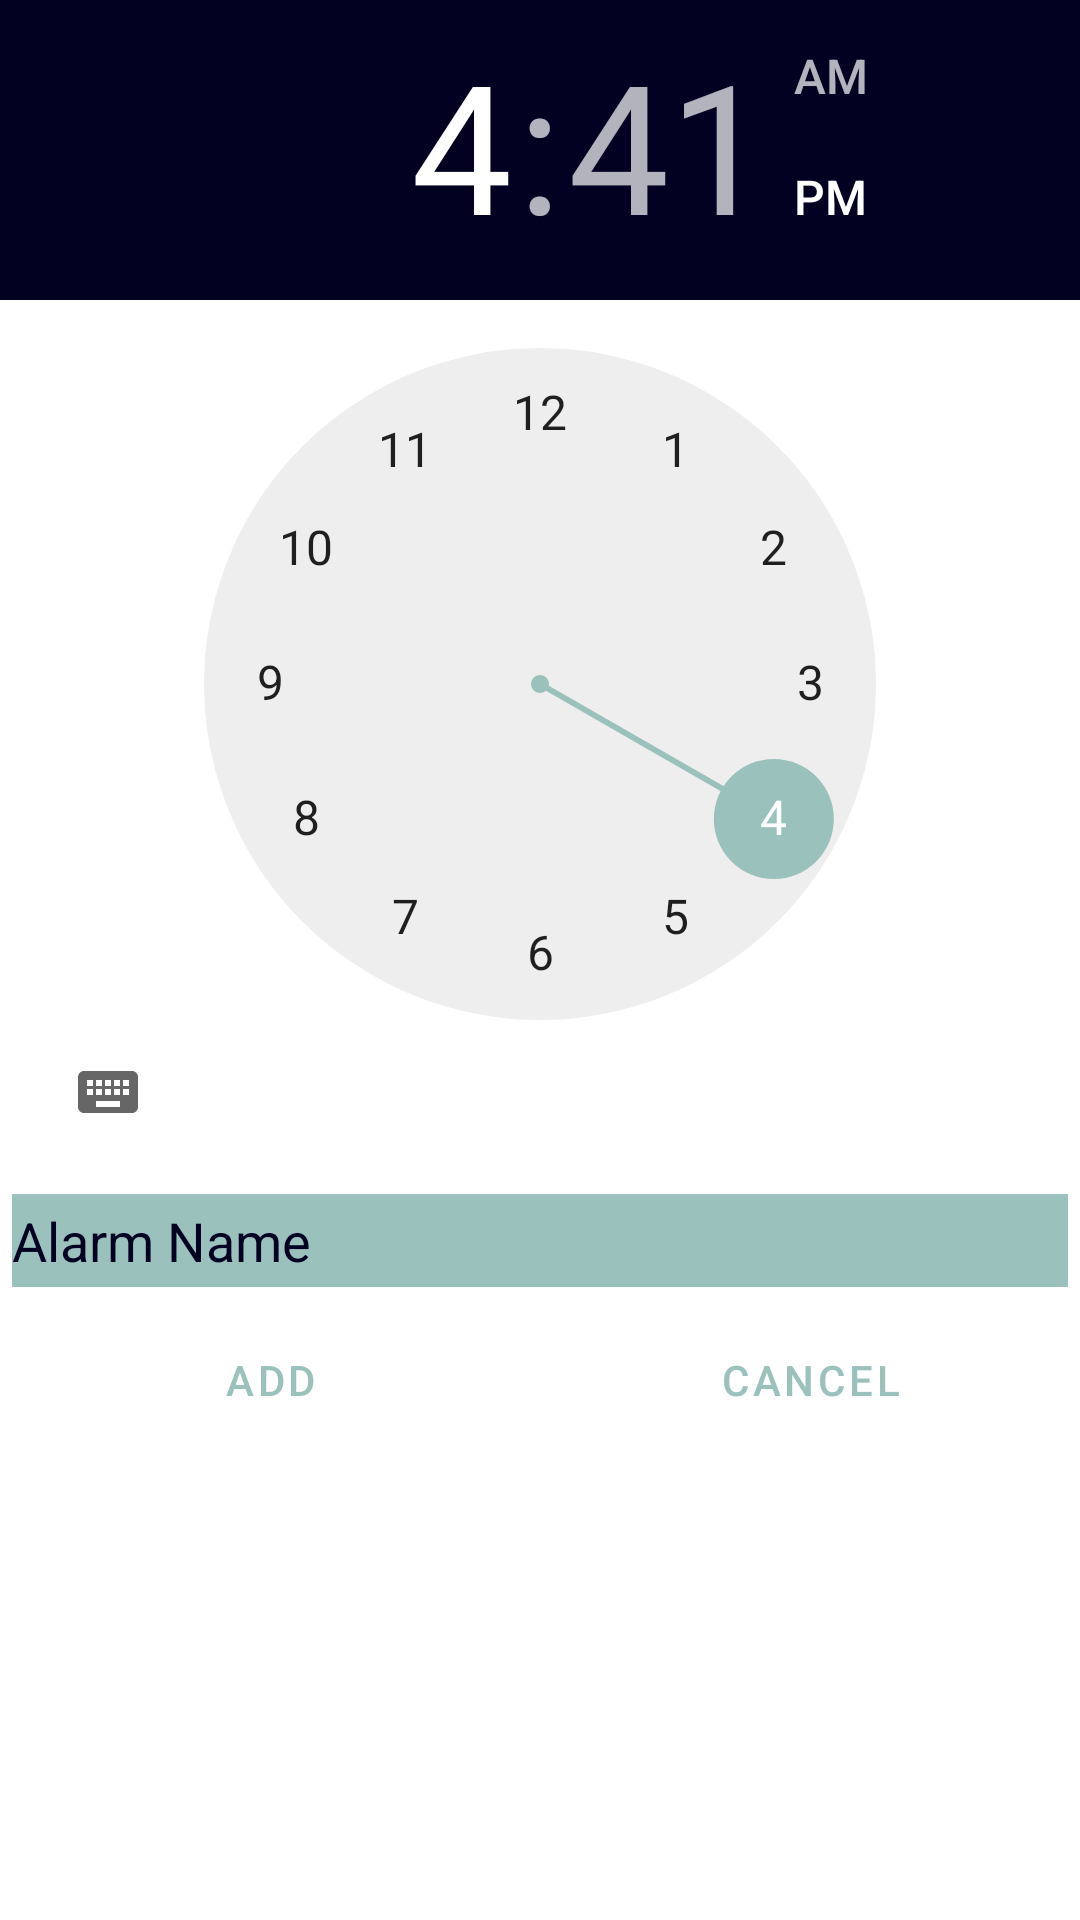

Produce the Android XML layout that renders to this screen, including the resource entries it uses.
<!-- AndroidManifest.xml: application theme Theme.SignUpLoginFirebase -->
<!-- res/layout/alarm_add.xml -->
<?xml version="1.0" encoding="utf-8"?>
<RelativeLayout xmlns:android="http://schemas.android.com/apk/res/android"
    xmlns:app="http://schemas.android.com/apk/res-auto"
    xmlns:tools="http://schemas.android.com/tools"
    android:layout_width="match_parent"
    android:layout_height="match_parent"
    tools:context=".AddAlarm"
    android:clickable="true"
    android:background="@color/white"
    >

    <TimePicker
        android:id="@+id/timePicker"
        android:layout_width="wrap_content"
        android:layout_height="wrap_content"
        android:layout_marginTop="@dimen/margin"
        android:layout_marginBottom="@dimen/margin"
        android:ems="10"
        android:headerBackground="@color/oxford"
        android:numbersSelectorColor="@color/ash_gray"


        app:layout_constraintBottom_toBottomOf="parent"
        app:layout_constraintTop_toTopOf="parent" />

    <EditText
        android:id="@+id/name"
        android:layout_width="match_parent"
        android:layout_height="48dp"
        android:layout_below="@+id/timePicker"
        android:layout_marginStart="@dimen/margin"
        android:layout_marginTop="@dimen/margin"
        android:layout_marginEnd="@dimen/margin"
        android:layout_marginBottom="@dimen/margin"
        android:inputType="text"


        android:autofillHints="Alarm Name"
        android:backgroundTint="@color/ash_gray"
        android:backgroundTintMode="add"
        android:hint="@string/alarm_name"
        android:textColor="@color/oxford"
        android:textColorHint="@color/oxford"
        tools:ignore="VisualLintTextFieldSize" />

    <LinearLayout
        android:layout_width="match_parent"
        android:layout_height="match_parent"
        android:layout_below="@+id/name"
        android:layout_marginStart="@dimen/margin"
        android:layout_marginTop="@dimen/margin"
        android:layout_marginEnd="@dimen/margin"
        android:layout_marginBottom="@dimen/margin"
        android:orientation="horizontal"
        app:layout_constraintBottom_toBottomOf="parent"
        app:layout_constraintTop_toTopOf="parent">

        <Button
            android:id="@+id/button_save"
            style="?android:attr/buttonBarButtonStyle"
            android:textColor="@color/ash_gray"
            android:layout_width="wrap_content"
            android:layout_height="wrap_content"
            android:layout_weight="1"
            android:backgroundTint="#000000"
            android:text="@string/add"
            tools:ignore="VisualLintButtonSize"
            />

        <Button
            android:id="@+id/button_cancel"
            android:textColor="@color/ash_gray"
            android:layout_width="wrap_content"
            android:layout_height="wrap_content"
            android:layout_weight="1"
            android:backgroundTint="#000000"
            android:text="@string/cancel"
            tools:ignore="VisualLintButtonSize"
            style="?android:attr/buttonBarButtonStyle" />

    </LinearLayout>

</RelativeLayout>
<!-- resources referenced by this layout -->
<resources>
  <color name="ash_gray">#9BC1BC</color>
  <color name="oxford">#020122</color> ///blue
  <color name="white">#FFFFFFFF</color>
  <string name="add">Add</string>
  <string name="alarm_name">Alarm Name</string>
  <string name="cancel">Cancel</string>
  <style name="Theme.SignUpLoginFirebase" parent="Theme.MaterialComponents.DayNight.NoActionBar">
          
          <item name="colorPrimary">@color/oxford</item>
          <item name="colorPrimaryVariant">@color/blood</item>
          <item name="colorOnPrimary">@color/ash_gray</item>
          
          <item name="colorSecondary">@color/teal_200</item>
          <item name="colorSecondaryVariant">@color/teal_700</item>
          <item name="colorOnSecondary">@color/black</item>
          
          <item name="android:statusBarColor">@color/black</item>
          
      </style>
  <color name="blood">#C51616</color> ///engineering orange
  <color name="teal_200">#FF03DAC5</color>
  <color name="teal_700">#FF018786</color>
  <color name="black">#FF000000</color>
</resources>
